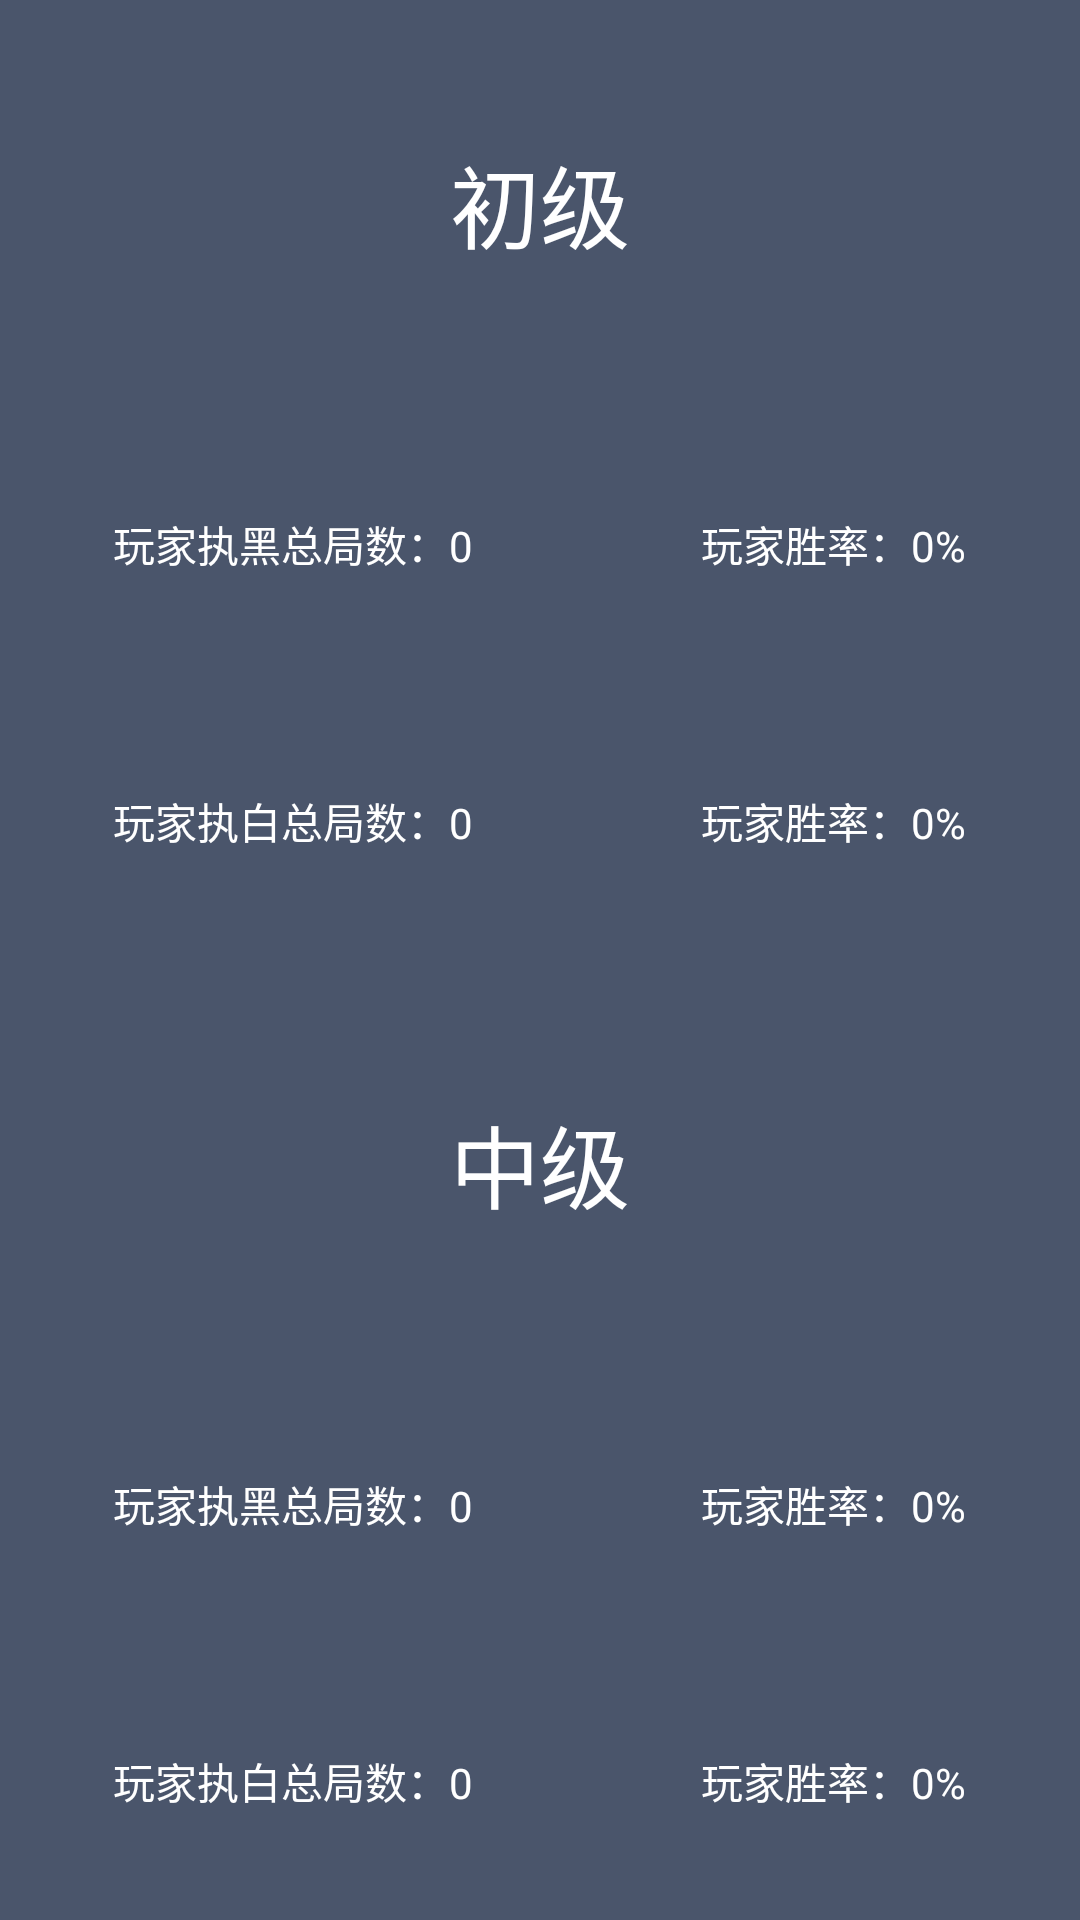

This screen was rendered from an Android layout file. Write that file and the resources it references.
<!-- AndroidManifest.xml: application theme AppTheme -->
<!-- res/layout/activity_statistics.xml -->
<?xml version="1.0" encoding="utf-8"?>
<LinearLayout xmlns:android="http://schemas.android.com/apk/res/android"
    android:orientation="vertical"
    android:layout_width="match_parent"
    android:layout_height="match_parent">

    <TextView
        android:layout_width="match_parent"
        android:layout_height="wrap_content"
        android:layout_weight="1"
        android:text="初级"
        android:padding="10dp"
        android:textSize="30sp"
        android:gravity="center"
        android:background="#4A556B"
        android:textColor="#ffffff"/>

    <LinearLayout
        android:layout_width="match_parent"
        android:layout_height="wrap_content"
        android:layout_weight="1"
        android:orientation="horizontal">

        <TextView
            android:id="@+id/simple_black_count"
            android:layout_width="wrap_content"
            android:layout_height="match_parent"
            android:layout_weight="1"
            android:background="#4A556B"
            android:textColor="#ffffff"
            android:gravity="center"
            android:text="玩家执黑总局数：0"/>

        <TextView
            android:id="@+id/simple_black_player_win"
            android:layout_width="wrap_content"
            android:layout_height="match_parent"
            android:layout_weight="1"
            android:background="#4A556B"
            android:textColor="#ffffff"
            android:gravity="center"
            android:text="玩家胜率：0%"/>

    </LinearLayout>

    <LinearLayout
        android:layout_width="match_parent"
        android:layout_height="wrap_content"
        android:layout_weight="1"
        android:orientation="horizontal">

        <TextView
            android:id="@+id/simple_white_count"
            android:layout_width="wrap_content"
            android:layout_height="match_parent"
            android:layout_weight="1"
            android:background="#4A556B"
            android:textColor="#ffffff"
            android:gravity="center"
            android:text="玩家执白总局数：0"/>

        <TextView
            android:id="@+id/simple_white_player_win"
            android:layout_width="wrap_content"
            android:layout_height="match_parent"
            android:layout_weight="1"
            android:background="#4A556B"
            android:textColor="#ffffff"
            android:gravity="center"
            android:text="玩家胜率：0%"/>

    </LinearLayout>

    <TextView
        android:layout_width="match_parent"
        android:layout_height="wrap_content"
        android:layout_weight="1"
        android:text="中级"
        android:padding="10dp"
        android:textSize="30sp"
        android:gravity="center"
        android:background="#4A556B"
        android:textColor="#ffffff"/>

    <LinearLayout
        android:layout_width="match_parent"
        android:layout_height="wrap_content"
        android:layout_weight="1"
        android:orientation="horizontal">

        <TextView
            android:id="@+id/hard_black_count"
            android:layout_width="wrap_content"
            android:layout_height="match_parent"
            android:layout_weight="1"
            android:background="#4A556B"
            android:textColor="#ffffff"
            android:gravity="center"
            android:text="玩家执黑总局数：0"/>

        <TextView
            android:id="@+id/hard_black_player_win"
            android:layout_width="wrap_content"
            android:layout_height="match_parent"
            android:layout_weight="1"
            android:background="#4A556B"
            android:textColor="#ffffff"
            android:gravity="center"
            android:text="玩家胜率：0%"/>

    </LinearLayout>

    <LinearLayout
        android:layout_width="match_parent"
        android:layout_height="wrap_content"
        android:orientation="horizontal"
        android:layout_weight="1">

        <TextView
            android:id="@+id/hard_white_count"
            android:layout_width="wrap_content"
            android:layout_height="match_parent"
            android:layout_weight="1"
            android:background="#4A556B"
            android:textColor="#ffffff"
            android:gravity="center"
            android:text="玩家执白总局数：0"/>

        <TextView
            android:id="@+id/hard_white_player_win"
            android:layout_width="wrap_content"
            android:layout_height="match_parent"
            android:layout_weight="1"
            android:background="#4A556B"
            android:textColor="#ffffff"
            android:gravity="center"
            android:text="玩家胜率：0%"/>

    </LinearLayout>

</LinearLayout>
<!-- resources referenced by this layout -->
<resources>
  <style name="AppTheme" parent="Theme.AppCompat.Light.DarkActionBar">
          
          <item name="colorPrimary">#4A556B</item>
          <item name="colorPrimaryDark">#4A556B</item>
          <item name="colorAccent">@color/colorAccent</item>
  
          <item name="android:windowContentOverlay">@null</item>
      </style>
  <!-- not gathered from this repository: default colours our renderer supplied (Android Studio template values) -->
  <color name="colorAccent">#FF03DAC5</color>
</resources>
